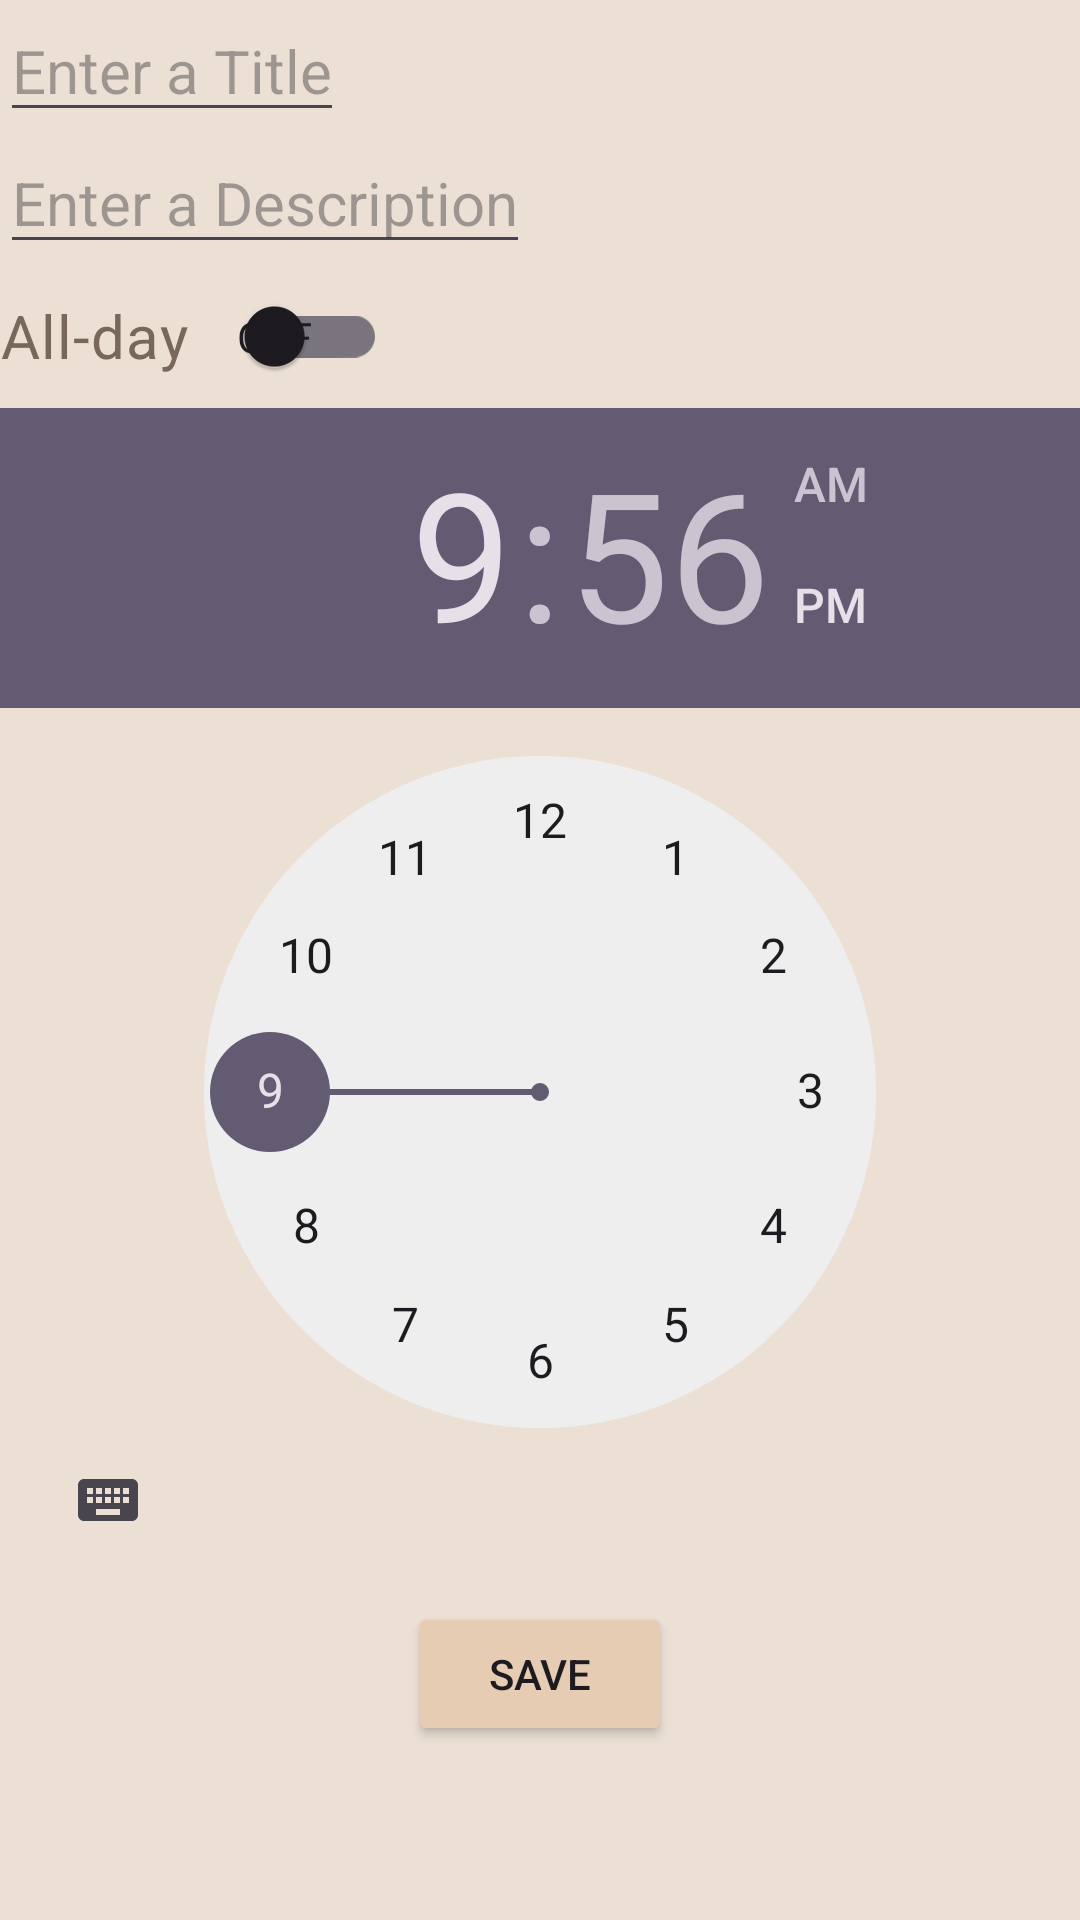

Reconstruct the res/layout file that produces this screen, plus the resources it refers to.
<!-- AndroidManifest.xml: application theme Theme.HISS -->
<!-- res/layout/event_dialog.xml -->
<?xml version="1.0" encoding="utf-8"?>
<LinearLayout xmlns:android="http://schemas.android.com/apk/res/android"
    android:layout_width="wrap_content"
    android:layout_height="wrap_content"
    xmlns:app="http://schemas.android.com/apk/res-auto"
    android:orientation="vertical"
    android:layout_marginLeft="10sp"
    android:layout_marginTop="10sp"
    android:layout_marginBottom="10sp"
    android:layout_marginRight="10sp"
    android:background="@color/pinkhue">

    <EditText
        android:layout_width="wrap_content"
        android:layout_height="wrap_content"
        android:textSize="20sp"
        android:textColor="@color/gray"
        android:hint="Enter a Title"
        android:id="@+id/titleET"/>

    <EditText
        android:layout_width="wrap_content"
        android:layout_height="wrap_content"
        android:hint="Enter a Description"
        android:textColor="@color/gray"
        android:textSize="20sp"
        android:id="@+id/descriptionET"/>

    <androidx.appcompat.widget.SwitchCompat
        android:layout_width="wrap_content"
        android:layout_height="48sp"
        android:text="All-day   "
        android:textSize="20sp"
        android:textColor="@color/gray"
        app:showText="true"
        android:id="@+id/switchCompat"
        />

    <TimePicker
        android:layout_width="wrap_content"
        android:layout_height="wrap_content"
        android:timePickerMode="clock"
        android:headerTimeTextAppearance="@color/coffee"
        android:id="@+id/timePicker"
        android:visibility="visible"/>

    <Button
        android:layout_width="wrap_content"
        android:layout_height="wrap_content"
        android:layout_gravity="center"
        android:text="Save"
        android:backgroundTint="@color/coffee"
        android:layout_marginTop="10sp"
        android:id="@+id/saveBtn"
        />


</LinearLayout>
<!-- resources referenced by this layout -->
<resources>
  <color name="coffee">#e6ccb2</color>
  <color name="gray">#78685c</color>
  <color name="pinkhue">#ece0d5</color>
  <style name="Theme.HISS" parent="Base.Theme.HISS" />
  <style name="Base.Theme.HISS" parent="Theme.Material3.DayNight.NoActionBar">
          
          
      </style>
</resources>
